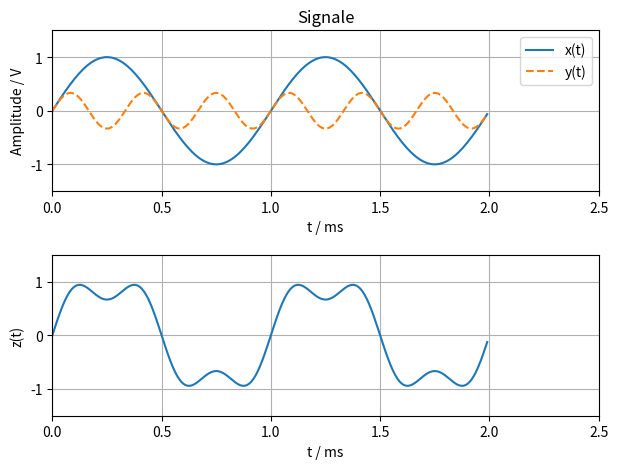

Reproduce this figure in Python.
# Signale plotten

""" doc string """

import numpy as np
import matplotlib.pyplot as plt
# Alternative: import pylab as pl

# graphical backend in spyder: preferences - IPython console - Graphics - Graphics backend - Qt5
# Alternative: %matplotlib qt

plt.close()  # closes old windows / figures

# Parameter
N = 200         # Number of Samples
f0 = 1000       # Frequenz
fs = 100000     # Abtastfrequenz

# Vektoren initialisieren
t = np.zeros(N)
x = np.zeros(N)
y = np.zeros(N)
z = np.zeros(N)

# Signale generieren
for n in range(N): # n geht von 0...N-1
    t[n] = n/fs
    x[n] = np.sin(2*np.pi*f0*t[n])
    y[n] = np.sin(2*np.pi*3*f0*t[n])/3
    z[n] = x[n] + y[n]
      
# Alternative: t = np.linspace(0, N, N, endpoint=False)/fs
# Alternative Vektor-basiert aehnlich wie in Matlab
# t = np.arange(0,N)/fs
# x = np.sin(2*np.pi*f0*t)

# Plots
plt.figure(1)
plt.subplot(2,1,1)
plt.plot(1000*t,x,'-',1000*t,y,'--')
# Alternative: 2 mal nacheinander plot mit nur 1 Signal
plt.grid(True)
plt.xlabel('t / ms')
plt.ylabel('Amplitude / V')
plt.title('Signale')

plt.xlim([0, 2.5])
plt.ylim([-1.5, 1.5])
plt.legend(['x(t)','y(t)'])


plt.subplot(2,1,2)
plt.plot(1000*t,z)

plt.grid(True)
plt.xlabel('t / ms')
plt.ylabel('z(t)')

plt.xlim([0, 2.5])
plt.ylim([-1.5, 1.5])

plt.tight_layout()

plt.show()